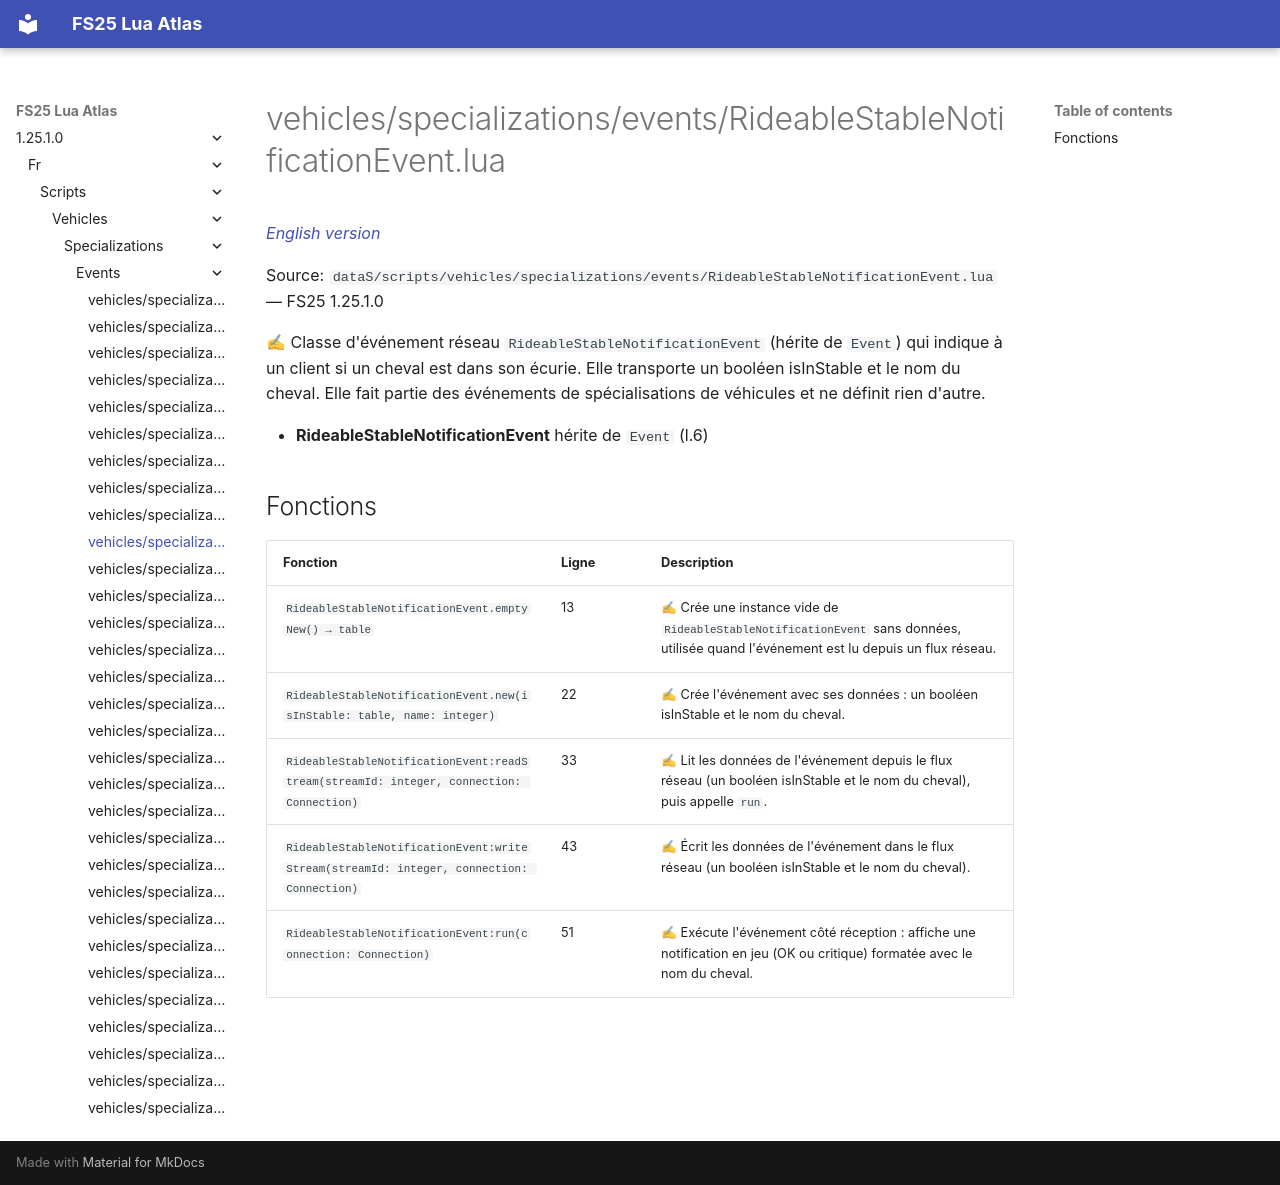

repository: Tim0219800/fs25-lua-atlas · page: 1.25.1.0/fr/scripts/vehicles/specializations/events/RideableStableNotificationEvent.html · generator: mkdocs

# vehicles/specializations/events/RideableStableNotificationEvent.lua

*[English version](../../../../../scripts/vehicles/specializations/events/RideableStableNotificationEvent.md)*

Source: `dataS/scripts/vehicles/specializations/events/RideableStableNotificationEvent.lua` — FS25 1.25.1.0

✍ Classe d'événement réseau `RideableStableNotificationEvent` (hérite de `Event`) qui indique à un client si un cheval est dans son écurie. Elle transporte un booléen isInStable et le nom du cheval. Elle fait partie des événements de spécialisations de véhicules et ne définit rien d'autre.

- **RideableStableNotificationEvent** hérite de `Event` (l.6)

## Fonctions

| Fonction | Ligne | Description |
|---|---|---|
| `RideableStableNotificationEvent.emptyNew() → table` | 13 | ✍ Crée une instance vide de `RideableStableNotificationEvent` sans données, utilisée quand l'événement est lu depuis un flux réseau. |
| `RideableStableNotificationEvent.new(isInStable: table, name: integer)` | 22 | ✍ Crée l'événement avec ses données : un booléen isInStable et le nom du cheval. |
| `RideableStableNotificationEvent:readStream(streamId: integer, connection: Connection)` | 33 | ✍ Lit les données de l'événement depuis le flux réseau (un booléen isInStable et le nom du cheval), puis appelle `run`. |
| `RideableStableNotificationEvent:writeStream(streamId: integer, connection: Connection)` | 43 | ✍ Écrit les données de l'événement dans le flux réseau (un booléen isInStable et le nom du cheval). |
| `RideableStableNotificationEvent:run(connection: Connection)` | 51 | ✍ Exécute l'événement côté réception : affiche une notification en jeu (OK ou critique) formatée avec le nom du cheval. |
